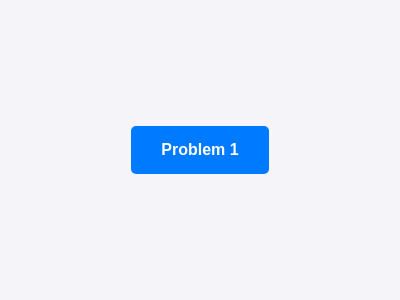

Here is a drawing made with CSS. Write the source that renders it.

<!DOCTYPE html>
<html lang="en">
<head>
    <meta charset="UTF-8">
    <meta name="viewport" content="width=device-width, initial-scale=1.0">
    <title>Project Homepage</title>
    <style>
        body {
            display: flex;
            align-items: center;
            justify-content: center;
            height: 100vh;
            margin: 0;
            font-family: Arial, sans-serif;
            background-color: #f4f4f9;
        }
        .button {
            padding: 15px 30px;
            font-size: 16px;
            font-weight: bold;
            color: #fff;
            background-color: #007bff;
            border: none;
            border-radius: 5px;
            cursor: pointer;
            text-decoration: none;
        }
        .button:hover {
            background-color: #0056b3;
        }
    </style>
</head>
<body>
    <a href="problem1/index.html" class="button">Problem 1</a>
</body>
</html>
